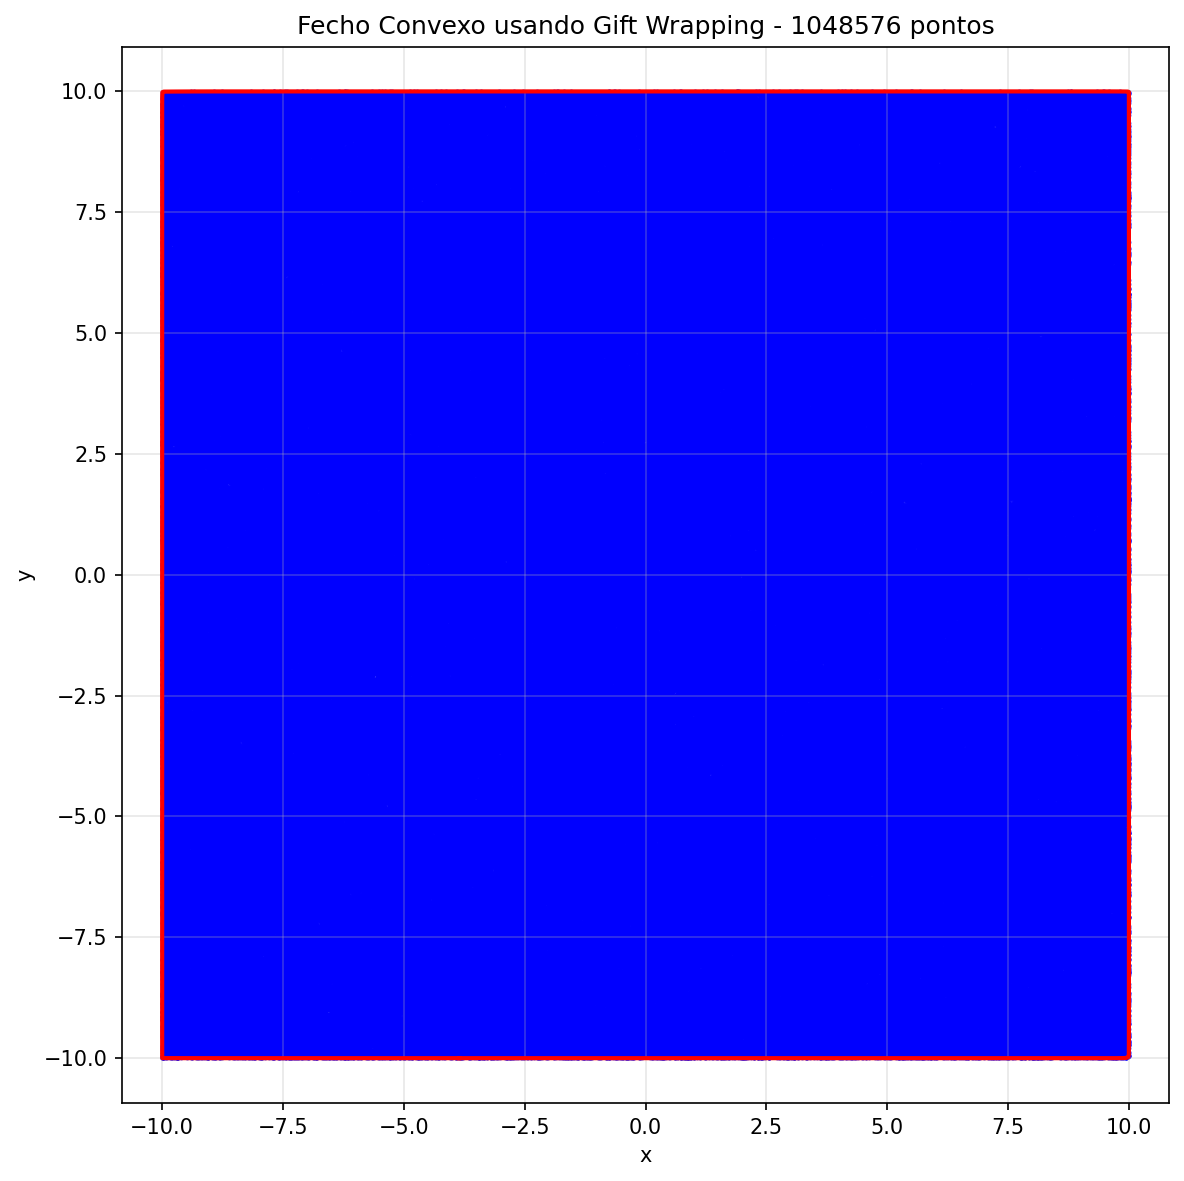

Values plotted in this chart, from the file beside it:
id, x, y
824409, -3.856, -10
150140, -6.789, -10
552607, -9.273, -10
678743, -9.976, -9.999
430292, -9.997, -9.999
214859, -9.999, -9.998
568617, -10, -9.506
663976, -10, -8.867
741043, -10, 8.589
841338, -10, 9.636
675454, -10, 9.749
1013698, -9.999, 9.866
804017, -9.996, 9.945
127066, -9.994, 9.985
472361, -9.967, 9.996
927238, -9.725, 9.997
814415, -9.344, 9.999
234375, -8.937, 10
450427, -8.17, 10
945340, -3.023, 10
513492, 9.578, 10
599475, 9.808, 9.999
210327, 9.973, 9.997
707479, 9.998, 9.988
867745, 9.999, 9.943
263407, 10, 8.843
692182, 10, 3.213
724388, 10, -1.518
285912, 10, -3.831
761033, 10, -6.569
908946, 10, -8.239
45584, 9.999, -9.511
1007846, 9.999, -9.736
49338, 9.997, -9.926
984820, 9.993, -9.96
938275, 9.988, -9.974
872325, 9.949, -9.993
202854, 9.943, -9.994
1027875, 9.903, -9.997
652691, 9.743, -10
778207, 7.502, -10
84154, 0.2696, -10
